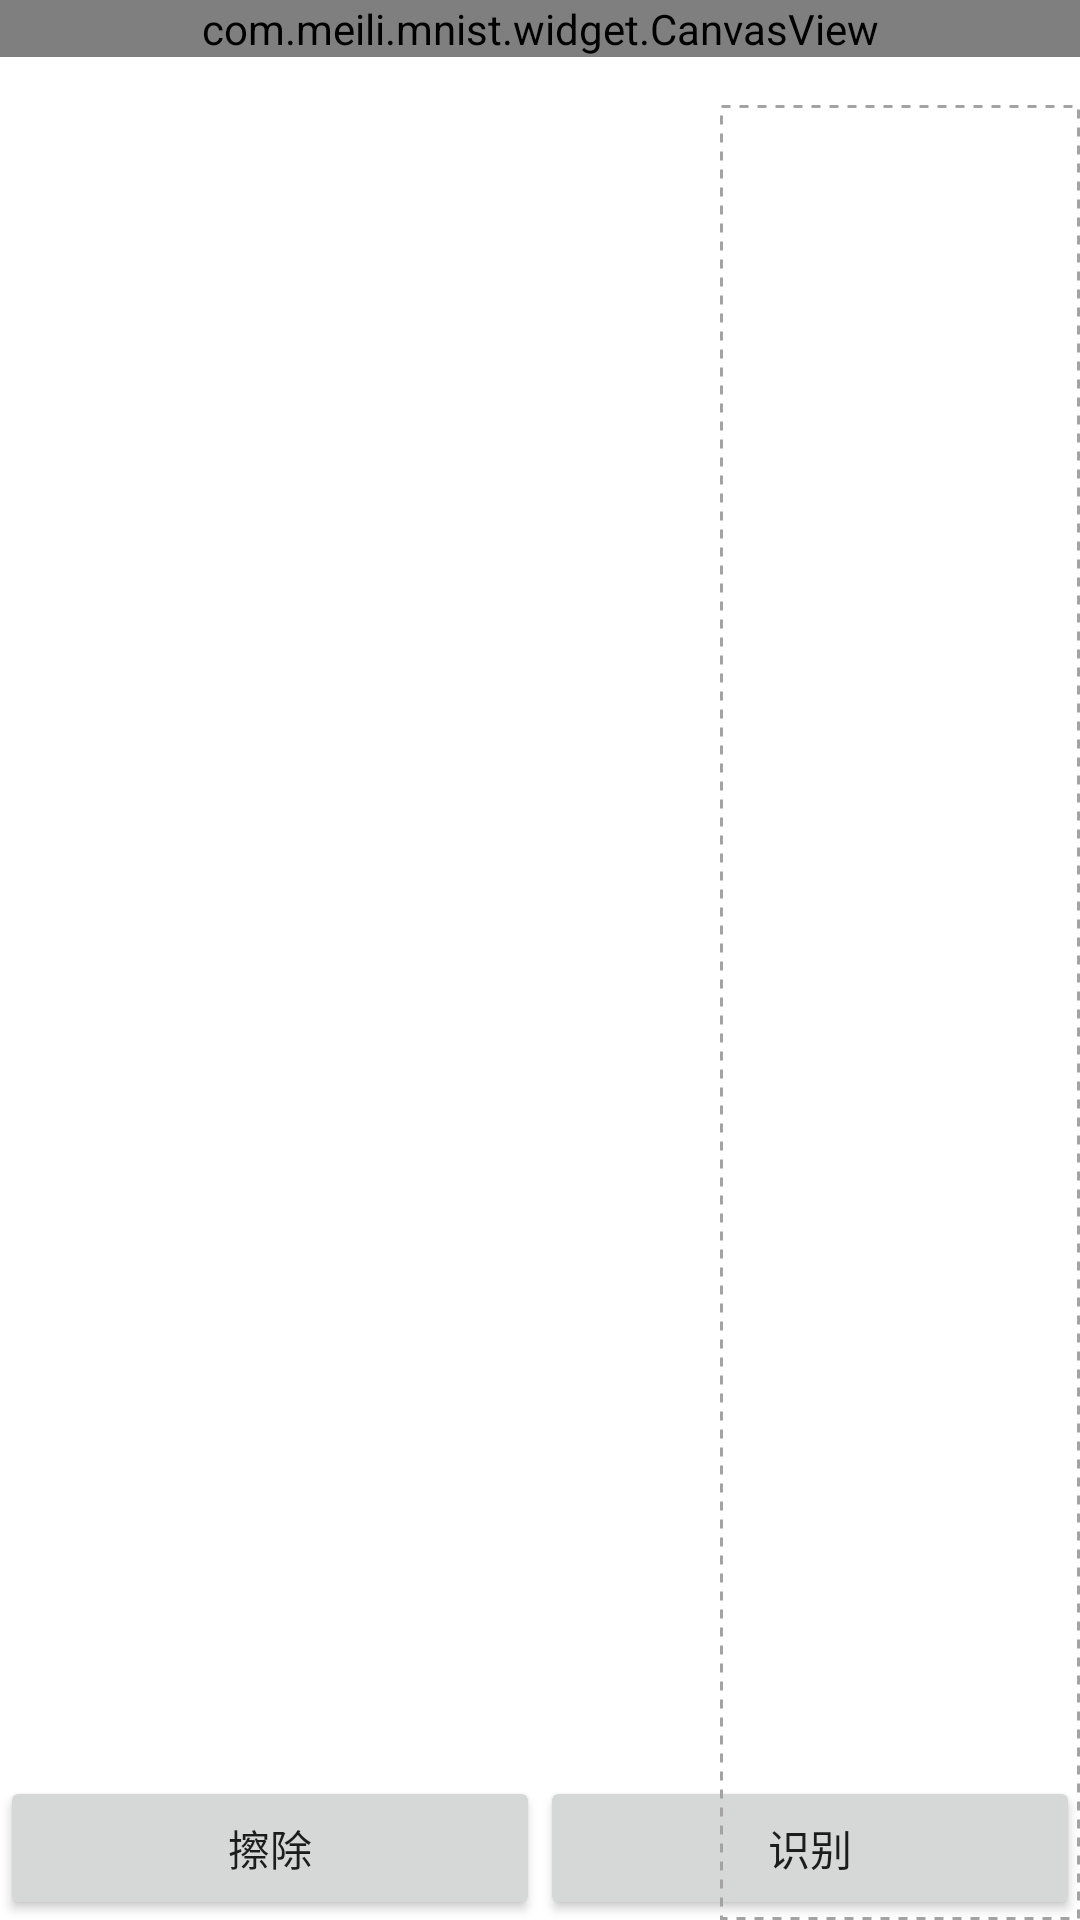

Write the Android layout XML for this screen, with the resource values it uses.
<!-- AndroidManifest.xml: fallback theme Theme.MaterialComponents.DayNight.NoActionBar -->
<!-- res/layout/activity_canvas.xml -->
<?xml version="1.0" encoding="utf-8"?>
<RelativeLayout xmlns:android="http://schemas.android.com/apk/res/android"
    xmlns:tools="http://schemas.android.com/tools"
    android:layout_width="match_parent"
    android:layout_height="match_parent"
    android:orientation="vertical"
    tools:ignore="HardcodedText, ButtonStyle">

    <com.meili.mnist.widget.CanvasView
        android:id="@+id/canvas_view"
        android:layout_width="match_parent"
        android:layout_height="wrap_content" />

    <LinearLayout
        android:id="@+id/bottom_layout"
        android:layout_width="match_parent"
        android:layout_height="wrap_content"
        android:layout_alignParentBottom="true"
        android:orientation="horizontal">

        <Button
            android:layout_width="0dp"
            android:layout_height="wrap_content"
            android:layout_weight="1"
            android:onClick="onClean"
            android:text="擦除" />

        <Button
            android:layout_width="0dp"
            android:layout_height="wrap_content"
            android:layout_weight="1"
            android:onClick="onInference"
            android:text="识别" />

    </LinearLayout>

    <RelativeLayout
        android:layout_width="match_parent"
        android:layout_height="match_parent"
        android:layout_alignParentLeft="true"
        android:layout_alignParentStart="true"
        android:layout_below="@+id/canvas_view">

        <LinearLayout
            android:layout_width="match_parent"
            android:layout_height="match_parent"
            android:layout_alignParentLeft="true"
            android:layout_alignParentStart="true"
            android:layout_alignParentTop="true"
            android:layout_marginTop="16dp"
            android:orientation="horizontal">

            <TextView
                android:id="@+id/result_panel2"
                android:layout_width="match_parent"
                android:layout_height="match_parent"
                android:layout_weight="1"
                android:textSize="18sp" />

            <TextView
                android:id="@+id/result_panel3"
                android:layout_width="match_parent"
                android:layout_height="match_parent"
                android:layout_weight="1"
                android:textColor="@android:color/holo_blue_light" >
            </TextView>

            <TextView
                android:id="@+id/result_panel"
                android:layout_width="match_parent"
                android:layout_height="match_parent"
                android:layout_above="@id/bottom_layout"
                android:layout_below="@id/canvas_view"
                android:layout_weight="1"
                android:padding="12dp"
                android:textColor="@android:color/holo_orange_dark"
                android:textSize="18sp"
                android:background="@drawable/dash_rect"/>
        </LinearLayout>
    </RelativeLayout>


</RelativeLayout>
<!-- resources referenced by this layout -->
<resources>
  <!-- drawable dash_rect (drawable) -->
  <?xml version="1.0" encoding="utf-8"?>
  <shape xmlns:android="http://schemas.android.com/apk/res/android"
      android:shape="rectangle">
      <stroke
          android:width="1dp"
          android:color="#a3a3a3"
          android:dashWidth="3dp"
          android:dashGap="3dp" />
  </shape>
</resources>
